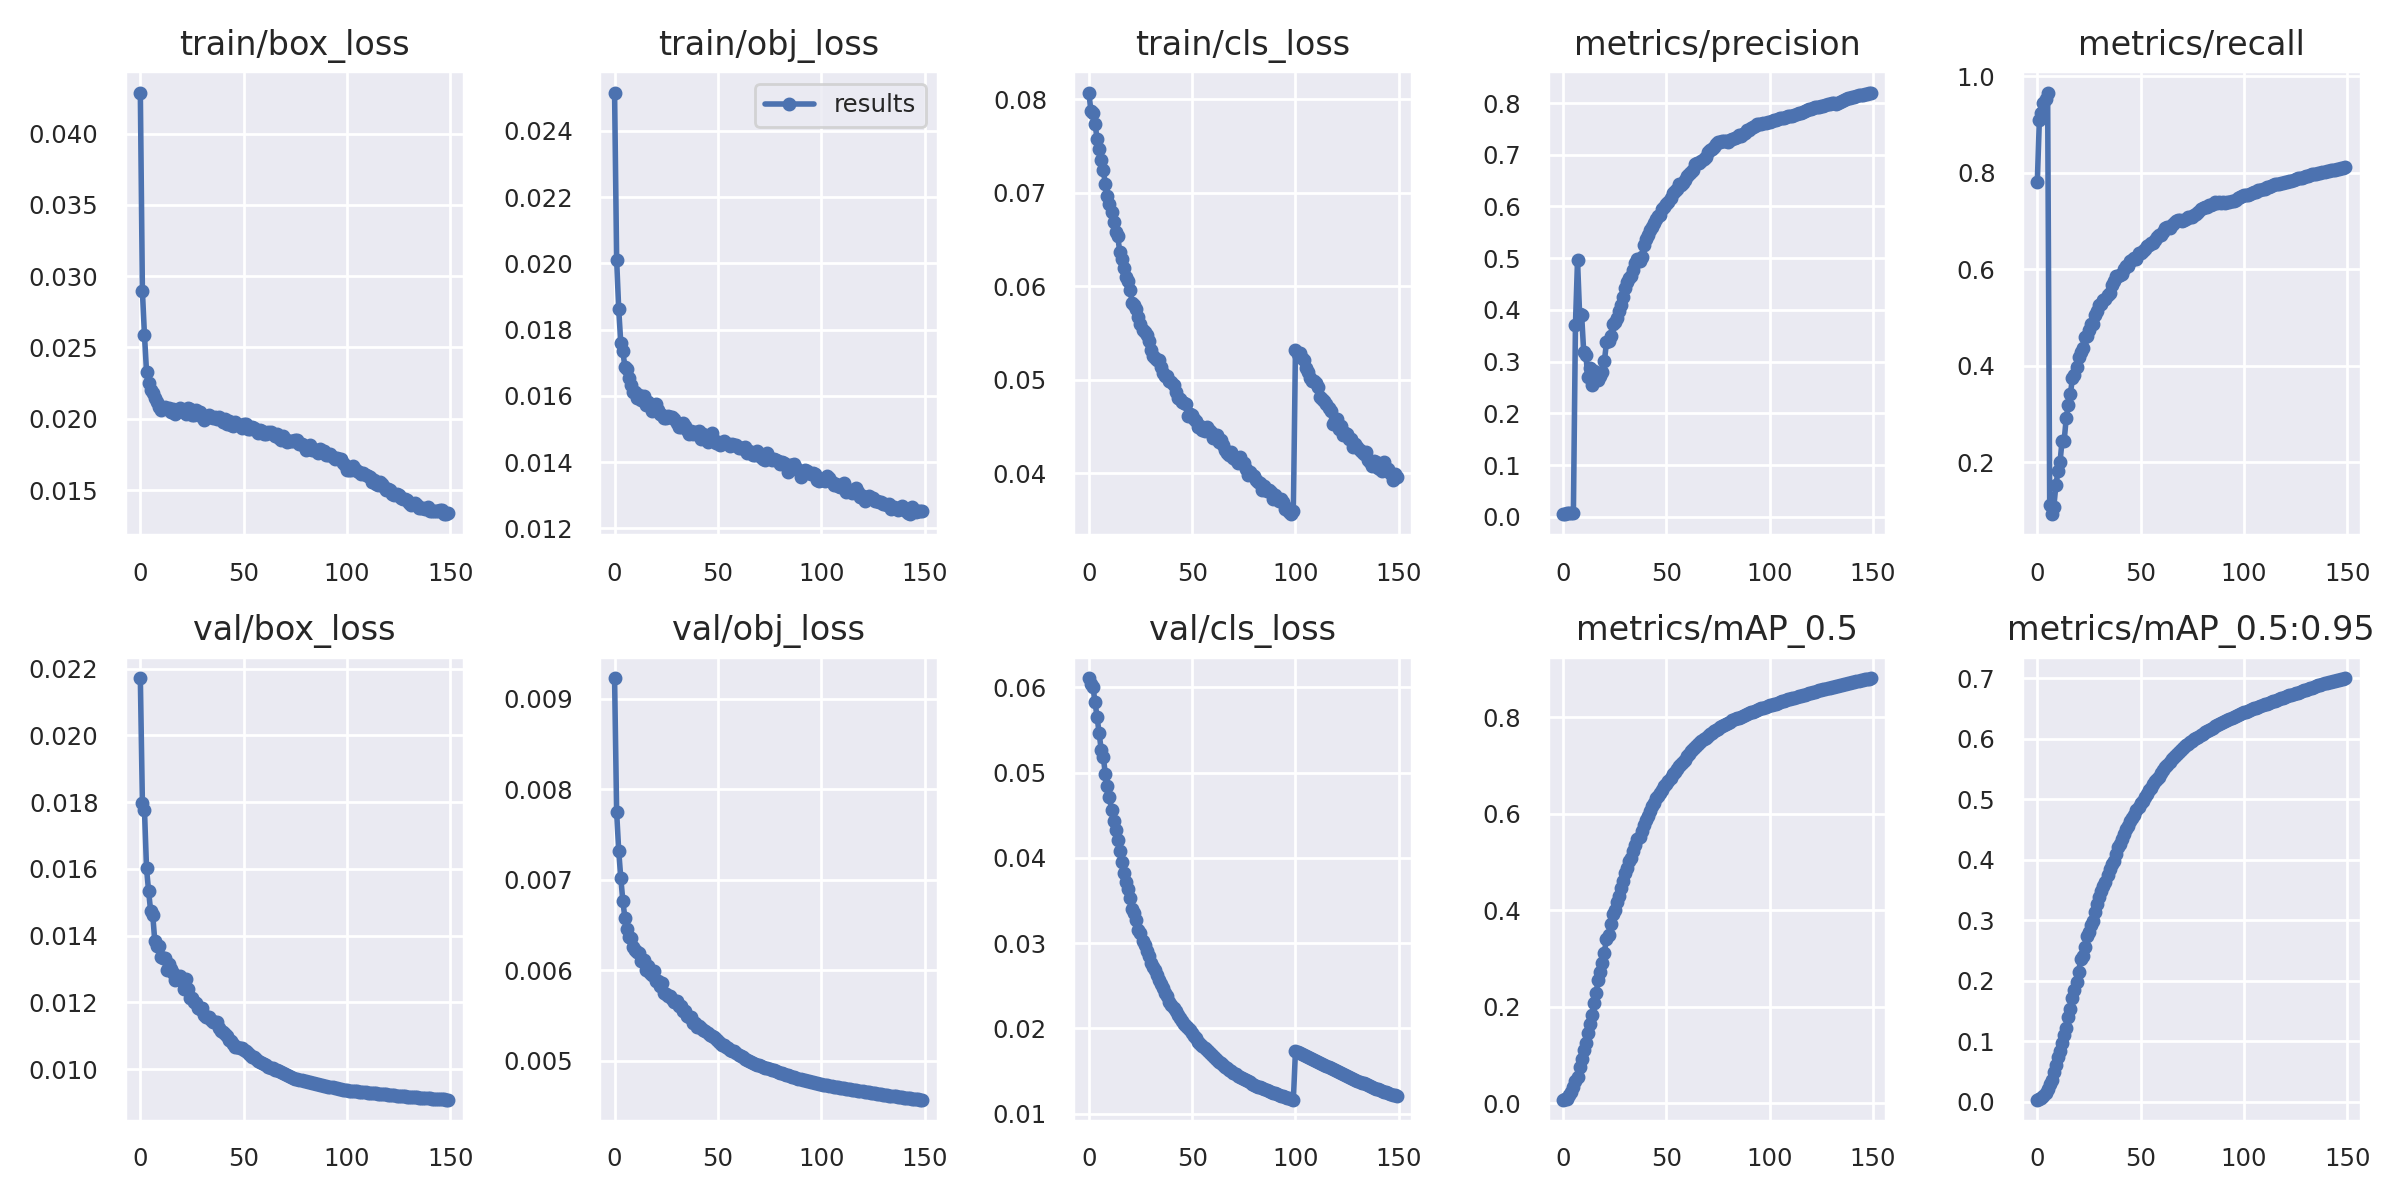

Values plotted in this chart, from the file beside it:
epoch, train/box_loss, train/obj_loss, train/cls_loss, metrics/precision, metrics/recall, metrics/mAP_0.5, metrics/mAP_0.5:0.95, val/box_loss, val/obj_loss, val/cls_loss, x/lr0, x/lr1, x/lr2
0, 0.04287, 0.02516, 0.08069, 0.005158, 0.7803, 0.007305, 0.003331, 0.02172, 0.009229, 0.06108, 0.07001, 0.003332, 0.003332
1, 0.02895, 0.02011, 0.07877, 0.005993, 0.9099, 0.009267, 0.005226, 0.01797, 0.007746, 0.06042, 0.04001, 0.006665, 0.006665
2, 0.02587, 0.01862, 0.07853, 0.006438, 0.9235, 0.009783, 0.005637, 0.01777, 0.007322, 0.06008, 0.01001, 0.009994, 0.009994
3, 0.02329, 0.0176, 0.07738, 0.006499, 0.9456, 0.01636, 0.0101, 0.01602, 0.00702, 0.05826, 0.00999, 0.00999, 0.00999
4, 0.0225, 0.01734, 0.07575, 0.006904, 0.9541, 0.02361, 0.01482, 0.01534, 0.006767, 0.05654, 0.00999, 0.00999, 0.00999
5, 0.02201, 0.01687, 0.07465, 0.006913, 0.9666, 0.03292, 0.02066, 0.01473, 0.006574, 0.0546, 0.009983, 0.009983, 0.009983
6, 0.02183, 0.01682, 0.07343, 0.3713, 0.1113, 0.04547, 0.02925, 0.01463, 0.006452, 0.05268, 0.009973, 0.009973, 0.009973
7, 0.02143, 0.01654, 0.07238, 0.4959, 0.09204, 0.05542, 0.03643, 0.01383, 0.006362, 0.05186, 0.009961, 0.009961, 0.009961
8, 0.02116, 0.01632, 0.07093, 0.393, 0.1078, 0.07477, 0.04913, 0.0137, 0.006353, 0.0498, 0.009947, 0.009947, 0.009947
9, 0.0208, 0.01612, 0.0696, 0.3898, 0.1515, 0.09203, 0.06101, 0.01369, 0.006259, 0.04847, 0.009931, 0.009931, 0.009931
10, 0.02062, 0.01612, 0.06879, 0.3185, 0.1812, 0.1109, 0.07414, 0.01336, 0.006219, 0.04711, 0.009912, 0.009912, 0.009912
11, 0.02077, 0.01595, 0.06789, 0.3138, 0.2001, 0.1251, 0.08356, 0.01332, 0.006198, 0.0456, 0.009892, 0.009892, 0.009892
12, 0.02079, 0.01603, 0.0668, 0.2712, 0.2445, 0.1455, 0.09789, 0.01334, 0.006191, 0.0443, 0.009869, 0.009869, 0.009869
13, 0.02069, 0.01587, 0.06575, 0.2883, 0.2443, 0.1633, 0.11, 0.01298, 0.006103, 0.04327, 0.009845, 0.009845, 0.009845
14, 0.02076, 0.01599, 0.06531, 0.2556, 0.2913, 0.1825, 0.1212, 0.01317, 0.006112, 0.04206, 0.009818, 0.009818, 0.009818
15, 0.02044, 0.01573, 0.06363, 0.2827, 0.3179, 0.2087, 0.1403, 0.01299, 0.006003, 0.04083, 0.009789, 0.009789, 0.009789
16, 0.02065, 0.0158, 0.06287, 0.2763, 0.3403, 0.2278, 0.1533, 0.01289, 0.006047, 0.03947, 0.009758, 0.009758, 0.009758
17, 0.02034, 0.01571, 0.06191, 0.2638, 0.3742, 0.2557, 0.1722, 0.01268, 0.005966, 0.03825, 0.009725, 0.009725, 0.009725
18, 0.02055, 0.01553, 0.06093, 0.2719, 0.3799, 0.2714, 0.1851, 0.01271, 0.005944, 0.03713, 0.00969, 0.00969, 0.00969
19, 0.02072, 0.01558, 0.06052, 0.2805, 0.3972, 0.2901, 0.1983, 0.0128, 0.005986, 0.03636, 0.009652, 0.009652, 0.009652
20, 0.02063, 0.01575, 0.05958, 0.3004, 0.419, 0.3122, 0.2147, 0.01265, 0.005884, 0.03526, 0.009613, 0.009613, 0.009613
21, 0.02057, 0.01558, 0.05824, 0.337, 0.4287, 0.3407, 0.2354, 0.01239, 0.005884, 0.03403, 0.009572, 0.009572, 0.009572
22, 0.02036, 0.01544, 0.05795, 0.3408, 0.4376, 0.3484, 0.2406, 0.01271, 0.005821, 0.03353, 0.009529, 0.009529, 0.009529
23, 0.02075, 0.01543, 0.05757, 0.3498, 0.4601, 0.3717, 0.2564, 0.01241, 0.005862, 0.03268, 0.009484, 0.009484, 0.009484
24, 0.02065, 0.01534, 0.05667, 0.3726, 0.4609, 0.3912, 0.2735, 0.01213, 0.005748, 0.0316, 0.009437, 0.009437, 0.009437
25, 0.02026, 0.01532, 0.05592, 0.3758, 0.4746, 0.4002, 0.2806, 0.01215, 0.005731, 0.03115, 0.009388, 0.009388, 0.009388
26, 0.02024, 0.0154, 0.05527, 0.3842, 0.4873, 0.4167, 0.2918, 0.01202, 0.005719, 0.03029, 0.009337, 0.009337, 0.009337
27, 0.02059, 0.01537, 0.05507, 0.3988, 0.4866, 0.4286, 0.2987, 0.01199, 0.005712, 0.02981, 0.009284, 0.009284, 0.009284
28, 0.02036, 0.01537, 0.05481, 0.4101, 0.5043, 0.4467, 0.314, 0.01184, 0.005682, 0.0291, 0.009229, 0.009229, 0.009229
29, 0.02044, 0.01529, 0.05408, 0.425, 0.5133, 0.4603, 0.326, 0.01181, 0.005649, 0.02852, 0.009173, 0.009173, 0.009173
30, 0.02015, 0.01519, 0.05318, 0.4422, 0.5264, 0.4781, 0.3381, 0.01184, 0.005659, 0.02774, 0.009115, 0.009115, 0.009115
31, 0.01994, 0.01506, 0.05251, 0.4531, 0.5289, 0.4875, 0.3475, 0.01161, 0.005598, 0.02718, 0.009055, 0.009055, 0.009055
32, 0.02004, 0.01505, 0.05233, 0.4619, 0.5373, 0.5011, 0.3568, 0.01158, 0.005598, 0.02687, 0.008993, 0.008993, 0.008993
33, 0.02026, 0.01516, 0.05208, 0.4659, 0.5383, 0.5074, 0.363, 0.01155, 0.005546, 0.02629, 0.008929, 0.008929, 0.008929
34, 0.02009, 0.01508, 0.05207, 0.4776, 0.5473, 0.5216, 0.3754, 0.01146, 0.005552, 0.02564, 0.008864, 0.008864, 0.008864
35, 0.02008, 0.01498, 0.05138, 0.491, 0.5508, 0.5344, 0.3846, 0.01143, 0.005495, 0.02526, 0.008797, 0.008797, 0.008797
36, 0.02015, 0.01486, 0.05067, 0.4989, 0.5669, 0.5474, 0.3935, 0.01142, 0.005482, 0.02472, 0.008729, 0.008729, 0.008729
37, 0.01995, 0.01493, 0.05044, 0.4937, 0.5748, 0.5516, 0.3973, 0.01143, 0.005484, 0.02415, 0.008658, 0.008658, 0.008658
38, 0.0201, 0.01484, 0.05038, 0.5031, 0.5862, 0.5646, 0.4092, 0.01125, 0.005415, 0.02377, 0.008587, 0.008587, 0.008587
39, 0.01996, 0.0149, 0.04988, 0.5263, 0.5857, 0.5776, 0.4204, 0.01113, 0.005412, 0.02315, 0.008513, 0.008513, 0.008513
40, 0.0198, 0.01485, 0.04975, 0.5376, 0.5873, 0.5864, 0.4265, 0.01112, 0.005372, 0.02279, 0.008438, 0.008438, 0.008438
41, 0.02, 0.01494, 0.04946, 0.5458, 0.5909, 0.5961, 0.4347, 0.01106, 0.005386, 0.02241, 0.008362, 0.008362, 0.008362
42, 0.0196, 0.01469, 0.04871, 0.554, 0.5996, 0.6047, 0.442, 0.01098, 0.005362, 0.02207, 0.008284, 0.008284, 0.008284
43, 0.01983, 0.01485, 0.048, 0.5612, 0.6069, 0.6163, 0.4511, 0.01087, 0.00534, 0.02153, 0.008205, 0.008205, 0.008205
44, 0.01956, 0.01477, 0.0479, 0.5675, 0.6077, 0.623, 0.4561, 0.01083, 0.005332, 0.02121, 0.008125, 0.008125, 0.008125
45, 0.01948, 0.01462, 0.0476, 0.5752, 0.6162, 0.6318, 0.4641, 0.01076, 0.005307, 0.02084, 0.008043, 0.008043, 0.008043
46, 0.01979, 0.01473, 0.04748, 0.5818, 0.6188, 0.6359, 0.4688, 0.01068, 0.005288, 0.02054, 0.007959, 0.007959, 0.007959
47, 0.01965, 0.01487, 0.04736, 0.5827, 0.6231, 0.6426, 0.4746, 0.01066, 0.005276, 0.02033, 0.007875, 0.007875, 0.007875
48, 0.01957, 0.01468, 0.04616, 0.5958, 0.6222, 0.6498, 0.4818, 0.01063, 0.005258, 0.02004, 0.007789, 0.007789, 0.007789
49, 0.01934, 0.01458, 0.04634, 0.5991, 0.6329, 0.6566, 0.4872, 0.01062, 0.005236, 0.01977, 0.007702, 0.007702, 0.007702
50, 0.01964, 0.0146, 0.04628, 0.6047, 0.6342, 0.662, 0.4939, 0.01057, 0.005219, 0.01953, 0.007614, 0.007614, 0.007614
51, 0.01966, 0.0145, 0.04577, 0.6084, 0.6372, 0.6669, 0.4968, 0.01054, 0.005199, 0.01914, 0.007525, 0.007525, 0.007525
52, 0.01926, 0.01453, 0.04563, 0.6162, 0.6413, 0.6737, 0.5033, 0.0105, 0.005177, 0.01883, 0.007435, 0.007435, 0.007435
53, 0.01928, 0.01462, 0.04496, 0.6258, 0.6482, 0.6813, 0.5089, 0.01043, 0.00517, 0.01844, 0.007343, 0.007343, 0.007343
54, 0.0194, 0.01458, 0.045, 0.6308, 0.6507, 0.6872, 0.5145, 0.01037, 0.005147, 0.01824, 0.007251, 0.007251, 0.007251
55, 0.01936, 0.01455, 0.04462, 0.634, 0.6553, 0.692, 0.5187, 0.01037, 0.005136, 0.01795, 0.007158, 0.007158, 0.007158
56, 0.01922, 0.01448, 0.04452, 0.6429, 0.6543, 0.6983, 0.5251, 0.0103, 0.005117, 0.01773, 0.007063, 0.007063, 0.007063
57, 0.01897, 0.01453, 0.04494, 0.6419, 0.6606, 0.7028, 0.5294, 0.01024, 0.005108, 0.01744, 0.006968, 0.006968, 0.006968
58, 0.01923, 0.0145, 0.04459, 0.646, 0.6677, 0.7075, 0.5331, 0.01021, 0.005101, 0.01722, 0.006872, 0.006872, 0.006872
59, 0.01917, 0.01452, 0.0444, 0.651, 0.6703, 0.712, 0.5364, 0.01019, 0.005089, 0.01697, 0.006775, 0.006775, 0.006775
... 90 more rows
